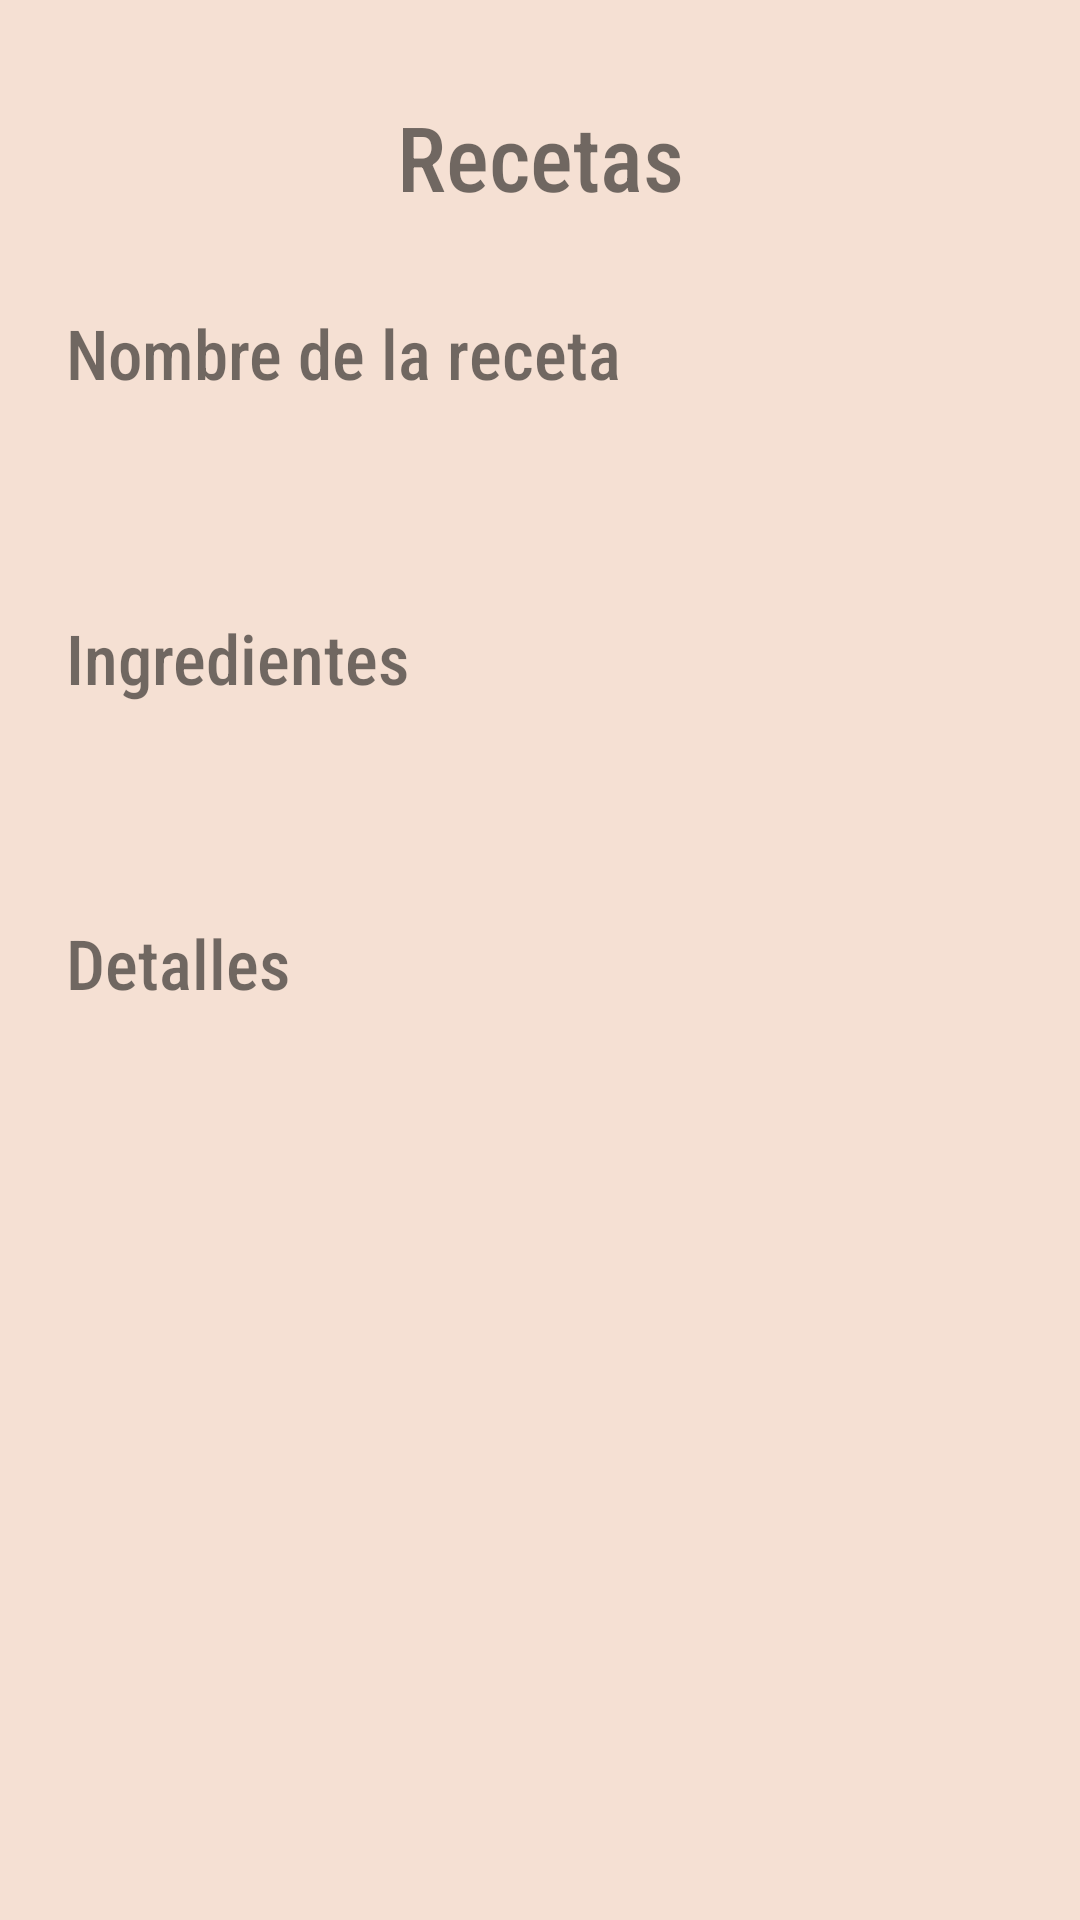

Android layout source for this screen:
<!-- AndroidManifest.xml: application theme Theme.Design.Light.NoActionBar -->
<!-- res/layout/activity_mostrar_receta.xml -->
<?xml version="1.0" encoding="utf-8"?>
<androidx.constraintlayout.widget.ConstraintLayout xmlns:android="http://schemas.android.com/apk/res/android"
    xmlns:app="http://schemas.android.com/apk/res-auto"
    xmlns:tools="http://schemas.android.com/tools"
    android:layout_width="match_parent"
    android:layout_height="match_parent"
    tools:context=".MostrarReceta"
    android:background="@color/veige">

    <LinearLayout
        android:layout_width="match_parent"
        android:layout_height="wrap_content"
        android:orientation="vertical"
        android:padding="12dp"
        app:layout_constraintTop_toTopOf="parent">

        <TextView
            android:id="@+id/recetastxt"
            android:layout_width="match_parent"
            android:layout_height="wrap_content"
            app:layout_constraintEnd_toEndOf="parent"
            app:layout_constraintStart_toStartOf="parent"
            app:layout_constraintTop_toTopOf="parent"
            android:gravity="center"
            android:text="Recetas"
            android:textSize="30dp"
            android:layout_margin="20dp"
            android:fontFamily="sans-serif-condensed-medium"/>

        <TextView
            android:id="@+id/textView"
            android:layout_width="match_parent"
            android:layout_height="wrap_content"
            app:layout_constraintEnd_toEndOf="parent"
            app:layout_constraintStart_toStartOf="parent"
            app:layout_constraintTop_toTopOf="parent"
            android:text="Nombre de la receta"
            android:textSize="23dp"
            android:layout_margin="10dp"
            android:fontFamily="sans-serif-condensed-medium"/>

        <TextView
            android:id="@+id/txNombre"
            android:layout_width="match_parent"
            android:layout_height="wrap_content"
            android:background="@drawable/whitebg"
            android:fontFamily="sans-serif-condensed-medium"
            android:padding="12dp"
            android:textSize="20dp"/>

        <TextView
            android:id="@+id/textView2"
            android:layout_width="match_parent"
            android:layout_height="wrap_content"
            app:layout_constraintEnd_toEndOf="parent"
            app:layout_constraintStart_toStartOf="parent"
            app:layout_constraintTop_toTopOf="parent"
            android:text="Ingredientes"
            android:textSize="23dp"
            android:layout_margin="10dp"
            android:fontFamily="sans-serif-condensed-medium"/>

        <TextView
            android:id="@+id/txIngredientes"
            android:layout_width="match_parent"
            android:layout_height="wrap_content"
            android:background="@drawable/whitebg"
            android:fontFamily="sans-serif-condensed-medium"
            android:padding="12dp"
            android:textSize="20dp"/>

        <TextView
            android:id="@+id/textView3"
            android:layout_width="match_parent"
            android:layout_height="wrap_content"
            app:layout_constraintEnd_toEndOf="parent"
            app:layout_constraintStart_toStartOf="parent"
            app:layout_constraintTop_toTopOf="parent"
            android:text="Detalles"
            android:textSize="23dp"
            android:layout_margin="10dp"
            android:fontFamily="sans-serif-condensed-medium"/>

        <TextView
            android:id="@+id/txDescripcion"
            android:layout_width="match_parent"
            android:layout_height="wrap_content"
            android:background="@drawable/whitebg"
            android:fontFamily="sans-serif-condensed-medium"
            android:padding="12dp"
            android:textSize="20dp" />

    </LinearLayout>
</androidx.constraintlayout.widget.ConstraintLayout>
<!-- resources referenced by this layout -->
<resources>
  <color name="veige">#f5e0d3</color>
</resources>
